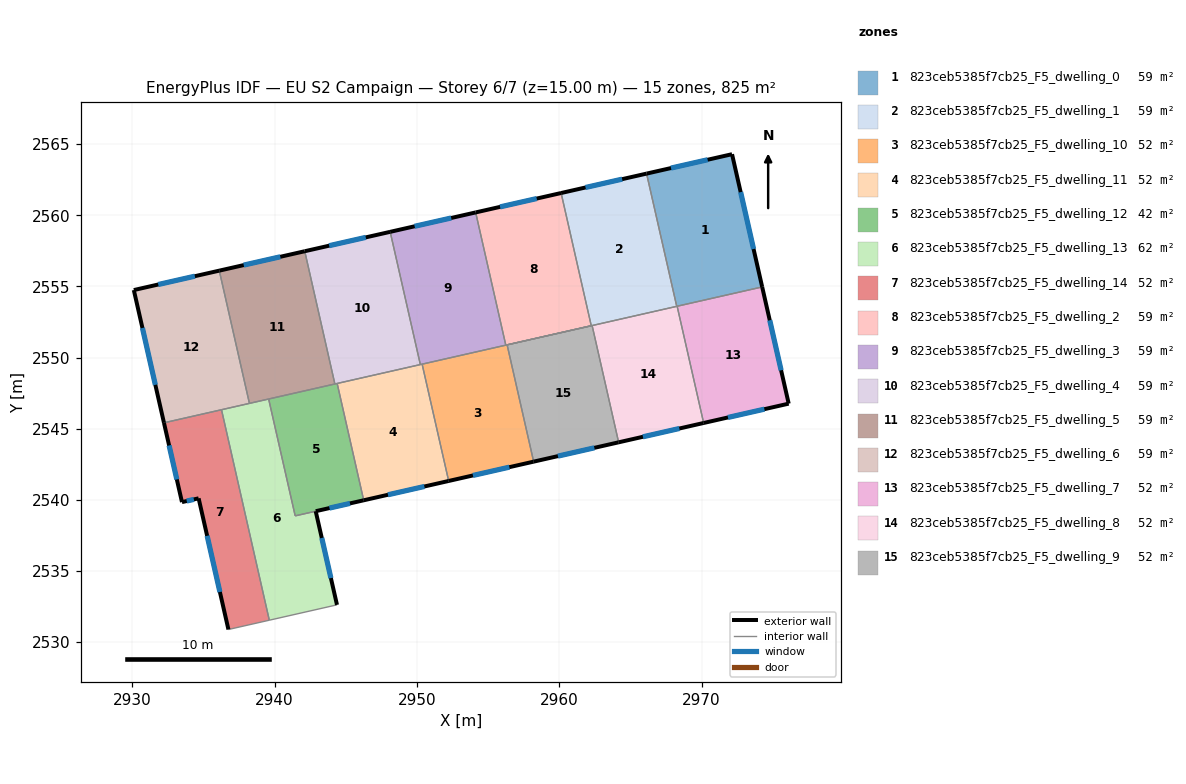
=== STOREY PLAN SPEC (per zone: floor XY polygon, exterior-wall plan segments, windows/doors) ===
zone 1: 823ceb5385f7cb25_F5_dwelling_0  (58.9 m²)
  floor: (2972.14, 2564.29) (2974.26, 2554.96) (2968.25, 2553.60) (2966.13, 2562.93)
  exterior wall: (2974.26, 2554.96) – (2972.14, 2564.29)  [9.6 m]
    window: (2973.65, 2557.63) – (2972.75, 2561.63)  [5.3 m²]
  exterior wall: (2972.14, 2564.29) – (2966.13, 2562.93)  [6.2 m]
    window: (2970.42, 2563.90) – (2967.85, 2563.32)  [3.4 m²]
  interior walls: 3
zone 2: 823ceb5385f7cb25_F5_dwelling_1  (58.9 m²)
  floor: (2966.13, 2562.93) (2968.25, 2553.60) (2962.25, 2552.24) (2960.13, 2561.57)
  exterior wall: (2966.13, 2562.93) – (2960.13, 2561.57)  [6.2 m]
    window: (2964.42, 2562.54) – (2961.84, 2561.95)  [3.4 m²]
  interior walls: 5
zone 3: 823ceb5385f7cb25_F5_dwelling_10  (51.6 m²)
  floor: (2956.33, 2550.89) (2958.20, 2542.69) (2952.23, 2541.33) (2950.36, 2549.54)
  exterior wall: (2952.23, 2541.33) – (2958.20, 2542.69)  [6.1 m]
    window: (2953.93, 2541.72) – (2956.49, 2542.30)  [3.4 m²]
  interior walls: 4
zone 4: 823ceb5385f7cb25_F5_dwelling_11  (51.5 m²)
  floor: (2950.36, 2549.54) (2952.23, 2541.33) (2946.26, 2539.97) (2944.39, 2548.18)
  exterior wall: (2946.26, 2539.97) – (2952.23, 2541.33)  [6.1 m]
    window: (2947.96, 2540.36) – (2950.52, 2540.94)  [3.4 m²]
  interior walls: 4
zone 5: 823ceb5385f7cb25_F5_dwelling_12  (41.6 m²)
  floor: (2944.39, 2548.18) (2946.26, 2539.97) (2941.44, 2538.88) (2939.58, 2547.09)
  exterior wall: (2942.89, 2539.21) – (2946.26, 2539.97)  [3.5 m]
    window: (2943.85, 2539.42) – (2945.29, 2539.75)  [1.9 m²]
  interior walls: 5
zone 6: 823ceb5385f7cb25_F5_dwelling_13  (61.5 m²)
  floor: (2939.58, 2547.09) (2941.44, 2538.88) (2942.88, 2539.21) (2944.38, 2532.62) (2939.62, 2531.54) (2936.26, 2546.34)
  exterior wall: (2944.38, 2532.62) – (2942.88, 2539.21)  [6.7 m]
    window: (2943.95, 2534.50) – (2943.31, 2537.33)  [3.7 m²]
  interior walls: 6
zone 7: 823ceb5385f7cb25_F5_dwelling_14  (51.6 m²)
  floor: (2936.26, 2546.34) (2939.62, 2531.54) (2936.75, 2530.89) (2934.66, 2540.11) (2933.48, 2539.84) (2932.22, 2545.42)
  exterior wall: (2932.22, 2545.42) – (2933.48, 2539.84)  [5.7 m]
    window: (2932.58, 2543.83) – (2933.12, 2541.44)  [3.1 m²]
  exterior wall: (2934.66, 2540.11) – (2936.75, 2530.89)  [9.5 m]
    window: (2935.25, 2537.48) – (2936.15, 2533.53)  [5.2 m²]
  exterior wall: (2933.48, 2539.84) – (2934.66, 2540.11)  [1.2 m]
    window: (2933.82, 2539.92) – (2934.32, 2540.03)  [0.7 m²]
  interior walls: 3
zone 8: 823ceb5385f7cb25_F5_dwelling_2  (58.9 m²)
  floor: (2960.13, 2561.57) (2962.25, 2552.24) (2956.24, 2550.87) (2954.12, 2560.20)
  exterior wall: (2960.13, 2561.57) – (2954.12, 2560.20)  [6.2 m]
    window: (2958.41, 2561.18) – (2955.84, 2560.59)  [3.4 m²]
  interior walls: 4
zone 9: 823ceb5385f7cb25_F5_dwelling_3  (58.9 m²)
  floor: (2954.12, 2560.20) (2956.24, 2550.87) (2950.24, 2549.51) (2948.12, 2558.84)
  exterior wall: (2954.12, 2560.20) – (2948.12, 2558.84)  [6.2 m]
    window: (2952.41, 2559.81) – (2949.83, 2559.23)  [3.4 m²]
  interior walls: 4
zone 10: 823ceb5385f7cb25_F5_dwelling_4  (58.9 m²)
  floor: (2948.12, 2558.84) (2950.24, 2549.51) (2944.23, 2548.15) (2942.11, 2557.47)
  exterior wall: (2948.12, 2558.84) – (2942.11, 2557.47)  [6.2 m]
    window: (2946.40, 2558.45) – (2943.83, 2557.86)  [3.4 m²]
  interior walls: 4
zone 11: 823ceb5385f7cb25_F5_dwelling_5  (58.9 m²)
  floor: (2942.11, 2557.47) (2944.23, 2548.15) (2938.22, 2546.78) (2936.11, 2556.11)
  exterior wall: (2942.11, 2557.47) – (2936.11, 2556.11)  [6.2 m]
    window: (2940.40, 2557.08) – (2937.82, 2556.50)  [3.4 m²]
  interior walls: 4
zone 12: 823ceb5385f7cb25_F5_dwelling_6  (58.9 m²)
  floor: (2936.11, 2556.11) (2938.22, 2546.78) (2932.22, 2545.42) (2930.10, 2554.75)
  exterior wall: (2930.10, 2554.75) – (2932.22, 2545.42)  [9.6 m]
    window: (2930.71, 2552.08) – (2931.61, 2548.08)  [5.3 m²]
  exterior wall: (2936.11, 2556.11) – (2930.10, 2554.75)  [6.2 m]
    window: (2934.39, 2555.72) – (2931.82, 2555.14)  [3.4 m²]
  interior walls: 3
zone 13: 823ceb5385f7cb25_F5_dwelling_7  (51.5 m²)
  floor: (2974.26, 2554.96) (2976.12, 2546.76) (2970.15, 2545.41) (2968.28, 2553.61)
  exterior wall: (2976.12, 2546.76) – (2974.26, 2554.96)  [8.4 m]
    window: (2975.59, 2549.11) – (2974.79, 2552.62)  [4.6 m²]
  exterior wall: (2970.15, 2545.41) – (2976.12, 2546.76)  [6.1 m]
    window: (2971.85, 2545.79) – (2974.41, 2546.38)  [3.4 m²]
  interior walls: 2
zone 14: 823ceb5385f7cb25_F5_dwelling_8  (51.5 m²)
  floor: (2968.28, 2553.61) (2970.15, 2545.41) (2964.17, 2544.05) (2962.31, 2552.25)
  exterior wall: (2964.17, 2544.05) – (2970.15, 2545.41)  [6.1 m]
    window: (2965.88, 2544.43) – (2968.44, 2545.02)  [3.4 m²]
  interior walls: 4
zone 15: 823ceb5385f7cb25_F5_dwelling_9  (51.5 m²)
  floor: (2962.31, 2552.25) (2964.17, 2544.05) (2958.20, 2542.69) (2956.33, 2550.89)
  exterior wall: (2958.20, 2542.69) – (2964.17, 2544.05)  [6.1 m]
    window: (2959.90, 2543.08) – (2962.46, 2543.66)  [3.4 m²]
  interior walls: 3

=== DERIVED (storey summary) ===
Building: EU S2 Campaign
Storey: 6 of 7  (floor level z = 15.00 m)
Storey gross floor area: 824.7 m²
Zones on this storey: 15
  - 823ceb5385f7cb25_F5_dwelling_0: floor 58.9 m²; exterior wall 15.7 m (47.2 m²); 2 window(s) 8.7 m²; WWR 18.4%
  - 823ceb5385f7cb25_F5_dwelling_1: floor 58.9 m²; exterior wall 6.2 m (18.5 m²); 1 window(s) 3.4 m²; WWR 18.4%
  - 823ceb5385f7cb25_F5_dwelling_10: floor 51.6 m²; exterior wall 6.1 m (18.4 m²); 1 window(s) 3.4 m²; WWR 18.4%
  - 823ceb5385f7cb25_F5_dwelling_11: floor 51.5 m²; exterior wall 6.1 m (18.4 m²); 1 window(s) 3.4 m²; WWR 18.4%
  - 823ceb5385f7cb25_F5_dwelling_12: floor 41.6 m²; exterior wall 3.5 m (10.4 m²); 1 window(s) 1.9 m²; WWR 18.4%
  - 823ceb5385f7cb25_F5_dwelling_13: floor 61.5 m²; exterior wall 6.7 m (20.2 m²); 1 window(s) 3.7 m²; WWR 18.4%
  - 823ceb5385f7cb25_F5_dwelling_14: floor 51.6 m²; exterior wall 16.4 m (49.1 m²); 3 window(s) 9.0 m²; WWR 18.4%
  - 823ceb5385f7cb25_F5_dwelling_2: floor 58.9 m²; exterior wall 6.2 m (18.5 m²); 1 window(s) 3.4 m²; WWR 18.4%
  - 823ceb5385f7cb25_F5_dwelling_3: floor 58.9 m²; exterior wall 6.2 m (18.5 m²); 1 window(s) 3.4 m²; WWR 18.4%
  - 823ceb5385f7cb25_F5_dwelling_4: floor 58.9 m²; exterior wall 6.2 m (18.5 m²); 1 window(s) 3.4 m²; WWR 18.4%
  - 823ceb5385f7cb25_F5_dwelling_5: floor 58.9 m²; exterior wall 6.2 m (18.5 m²); 1 window(s) 3.4 m²; WWR 18.4%
  - 823ceb5385f7cb25_F5_dwelling_6: floor 58.9 m²; exterior wall 15.7 m (47.2 m²); 2 window(s) 8.7 m²; WWR 18.4%
  - 823ceb5385f7cb25_F5_dwelling_7: floor 51.5 m²; exterior wall 14.5 m (43.6 m²); 2 window(s) 8.0 m²; WWR 18.4%
  - 823ceb5385f7cb25_F5_dwelling_8: floor 51.5 m²; exterior wall 6.1 m (18.4 m²); 1 window(s) 3.4 m²; WWR 18.4%
  - 823ceb5385f7cb25_F5_dwelling_9: floor 51.5 m²; exterior wall 6.1 m (18.4 m²); 1 window(s) 3.4 m²; WWR 18.4%
Zone adjacency (shared interzone walls):
  - 823ceb5385f7cb25_F5_dwelling_0 ↔ 823ceb5385f7cb25_F5_dwelling_1
  - 823ceb5385f7cb25_F5_dwelling_0 ↔ 823ceb5385f7cb25_F5_dwelling_7
  - 823ceb5385f7cb25_F5_dwelling_0 ↔ 823ceb5385f7cb25_F5_dwelling_8
  - 823ceb5385f7cb25_F5_dwelling_1 ↔ 823ceb5385f7cb25_F5_dwelling_2
  - 823ceb5385f7cb25_F5_dwelling_1 ↔ 823ceb5385f7cb25_F5_dwelling_8
  - 823ceb5385f7cb25_F5_dwelling_1 ↔ 823ceb5385f7cb25_F5_dwelling_9
  - 823ceb5385f7cb25_F5_dwelling_10 ↔ 823ceb5385f7cb25_F5_dwelling_11
  - 823ceb5385f7cb25_F5_dwelling_10 ↔ 823ceb5385f7cb25_F5_dwelling_2
  - 823ceb5385f7cb25_F5_dwelling_10 ↔ 823ceb5385f7cb25_F5_dwelling_3
  - 823ceb5385f7cb25_F5_dwelling_10 ↔ 823ceb5385f7cb25_F5_dwelling_9
  - 823ceb5385f7cb25_F5_dwelling_11 ↔ 823ceb5385f7cb25_F5_dwelling_12
  - 823ceb5385f7cb25_F5_dwelling_11 ↔ 823ceb5385f7cb25_F5_dwelling_3
  - 823ceb5385f7cb25_F5_dwelling_11 ↔ 823ceb5385f7cb25_F5_dwelling_4
  - 823ceb5385f7cb25_F5_dwelling_12 ↔ 823ceb5385f7cb25_F5_dwelling_13
  - 823ceb5385f7cb25_F5_dwelling_12 ↔ 823ceb5385f7cb25_F5_dwelling_4
  - 823ceb5385f7cb25_F5_dwelling_12 ↔ 823ceb5385f7cb25_F5_dwelling_5
  - 823ceb5385f7cb25_F5_dwelling_13 ↔ 823ceb5385f7cb25_F5_dwelling_14
  - 823ceb5385f7cb25_F5_dwelling_13 ↔ 823ceb5385f7cb25_F5_dwelling_5
  - 823ceb5385f7cb25_F5_dwelling_13 ↔ 823ceb5385f7cb25_F5_dwelling_6
  - 823ceb5385f7cb25_F5_dwelling_14 ↔ 823ceb5385f7cb25_F5_dwelling_6
  - 823ceb5385f7cb25_F5_dwelling_2 ↔ 823ceb5385f7cb25_F5_dwelling_3
  - 823ceb5385f7cb25_F5_dwelling_3 ↔ 823ceb5385f7cb25_F5_dwelling_4
  - 823ceb5385f7cb25_F5_dwelling_4 ↔ 823ceb5385f7cb25_F5_dwelling_5
  - 823ceb5385f7cb25_F5_dwelling_5 ↔ 823ceb5385f7cb25_F5_dwelling_6
  - 823ceb5385f7cb25_F5_dwelling_7 ↔ 823ceb5385f7cb25_F5_dwelling_8
  - 823ceb5385f7cb25_F5_dwelling_8 ↔ 823ceb5385f7cb25_F5_dwelling_9